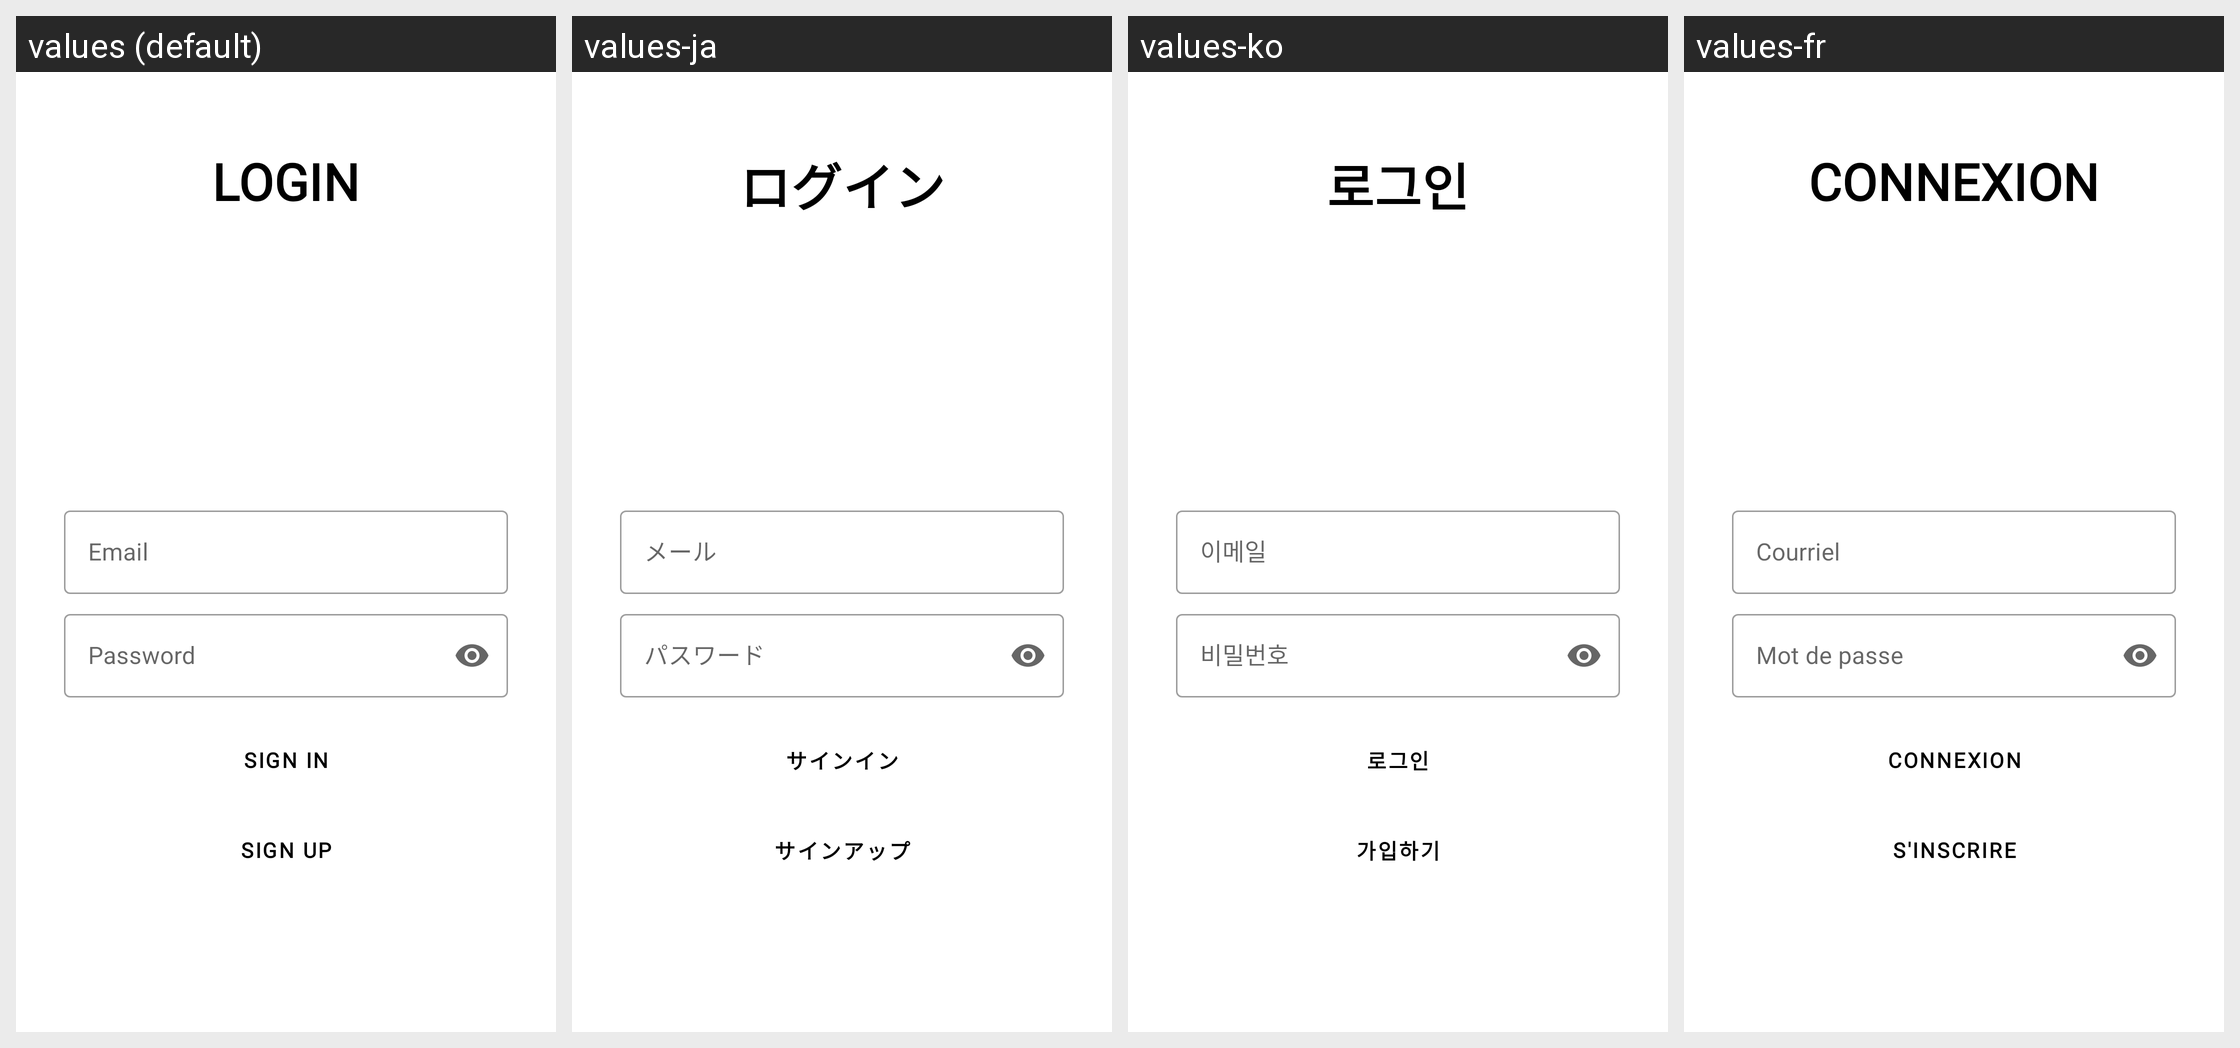

Here is an Android app screen in its default locale and in the app's own translations. Write out the translated-string differences for the strings that appear on this screen.
Android screen res/layout/activity_login.xml rendered under 4 locales, left to right: values (default), values-ja, values-ko, values-fr. Device: Nexus 5 (rendered at 1080×1920; each locale shown at half size, 540×960, under a caption strip naming it); theme Theme.GameSuit.
Other locales in the repository, not shown: values-jv.
Strings drawn on this screen, with the default value and each locale's value (text and hints the layout hard-codes, and strings that could not be matched under every locale, appear in the picture but are not listed):

login
  values: LOGIN
  values-ja: ログイン
  values-ko: 로그인
  values-fr: CONNEXION

email
  values: Email
  values-ja: メール
  values-ko: 이메일
  values-fr: Courriel

password
  values: Password
  values-ja: パスワード
  values-ko: 비밀번호
  values-fr: Mot de passe

sign_in
  values: Sign In
  values-ja: サインイン
  values-ko: 로그인
  values-fr: Connexion

sign_up
  values: Sign Up
  values-ja: サインアップ
  values-ko: 가입하기
  values-fr: S'inscrire
